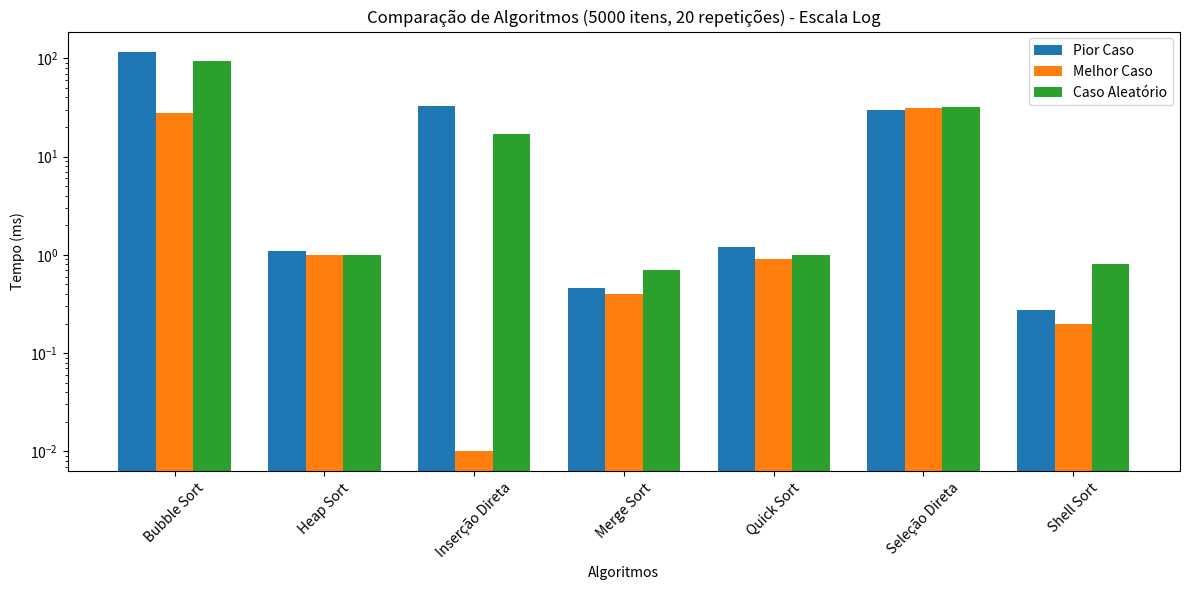
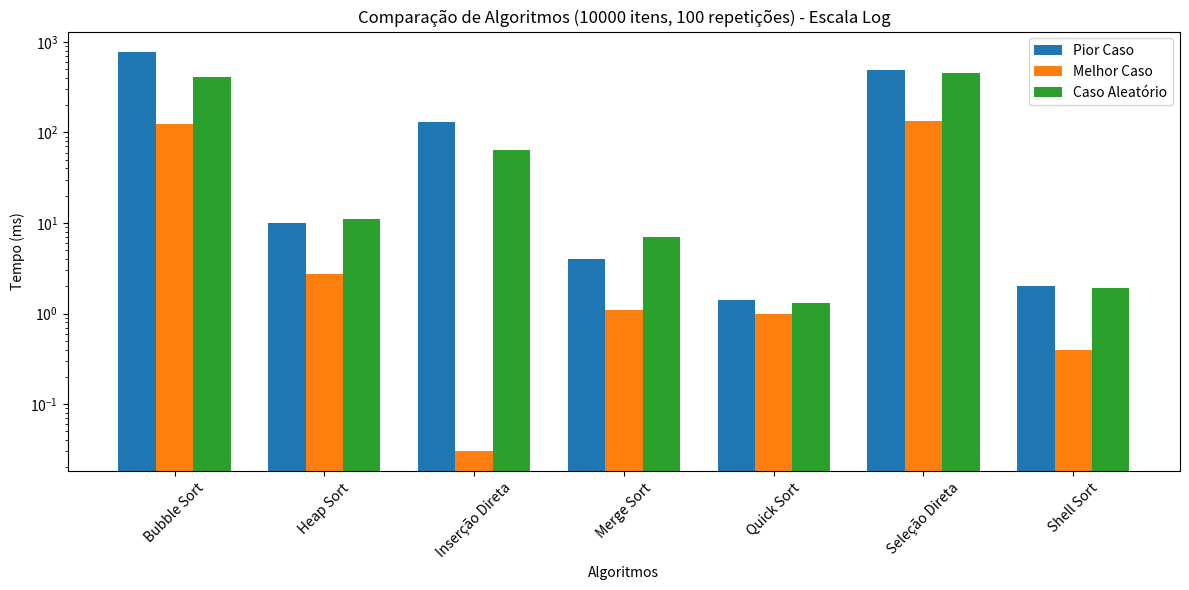

Write Python code to recreate these figures, in order.
import matplotlib.pyplot as plt
import numpy as np

algoritmos = ["Bubble Sort", "Heap Sort", "Inserção Direta", "Merge Sort", 
              "Quick Sort", "Seleção Direta", "Shell Sort"]

tempos_5000_pior = [117.418, 1.08662, 32.5269, 0.456066, 1.2, 29.6068, 0.272353]
tempos_5000_melhor = [28, 1, 0.01, 0.4, 0.9, 31, 0.2]
tempos_5000_aleatorio = [95, 1, 17, 0.7, 1, 32, 0.8]

tempos_10000_pior = [783, 10, 132, 4, 1.4, 488, 2]
tempos_10000_melhor = [123, 2.7, 0.03, 1.1, 1.0, 133, 0.4]
tempos_10000_aleatorio = [415, 11, 64, 7, 1.3, 454, 1.9]

def plot_resultados_log(titulos, valores, titulo_principal, filename):
    x = np.arange(len(algoritmos))  
    width = 0.25  

    fig, ax = plt.subplots(figsize=(12, 6))
    
    ax.bar(x - width, valores[0], width, label=titulos[0])
    ax.bar(x, valores[1], width, label=titulos[1])
    ax.bar(x + width, valores[2], width, label=titulos[2])

    ax.set_yscale('log')  
    ax.set_xlabel('Algoritmos')
    ax.set_ylabel('Tempo (ms)')
    ax.set_title(titulo_principal)
    ax.set_xticks(x)
    ax.set_xticklabels(algoritmos, rotation=45)
    ax.legend()

    plt.tight_layout()
    plt.savefig(filename)
    plt.show()

plot_resultados_log(
    ["Pior Caso", "Melhor Caso", "Caso Aleatório"],
    [tempos_5000_pior, tempos_5000_melhor, tempos_5000_aleatorio],
    "Comparação de Algoritmos (5000 itens, 20 repetições) - Escala Log",
    "5000_items_log.png"
)

plot_resultados_log(
    ["Pior Caso", "Melhor Caso", "Caso Aleatório"],
    [tempos_10000_pior, tempos_10000_melhor, tempos_10000_aleatorio],
    "Comparação de Algoritmos (10000 itens, 100 repetições) - Escala Log",
    "10000_items_log.png"
)
